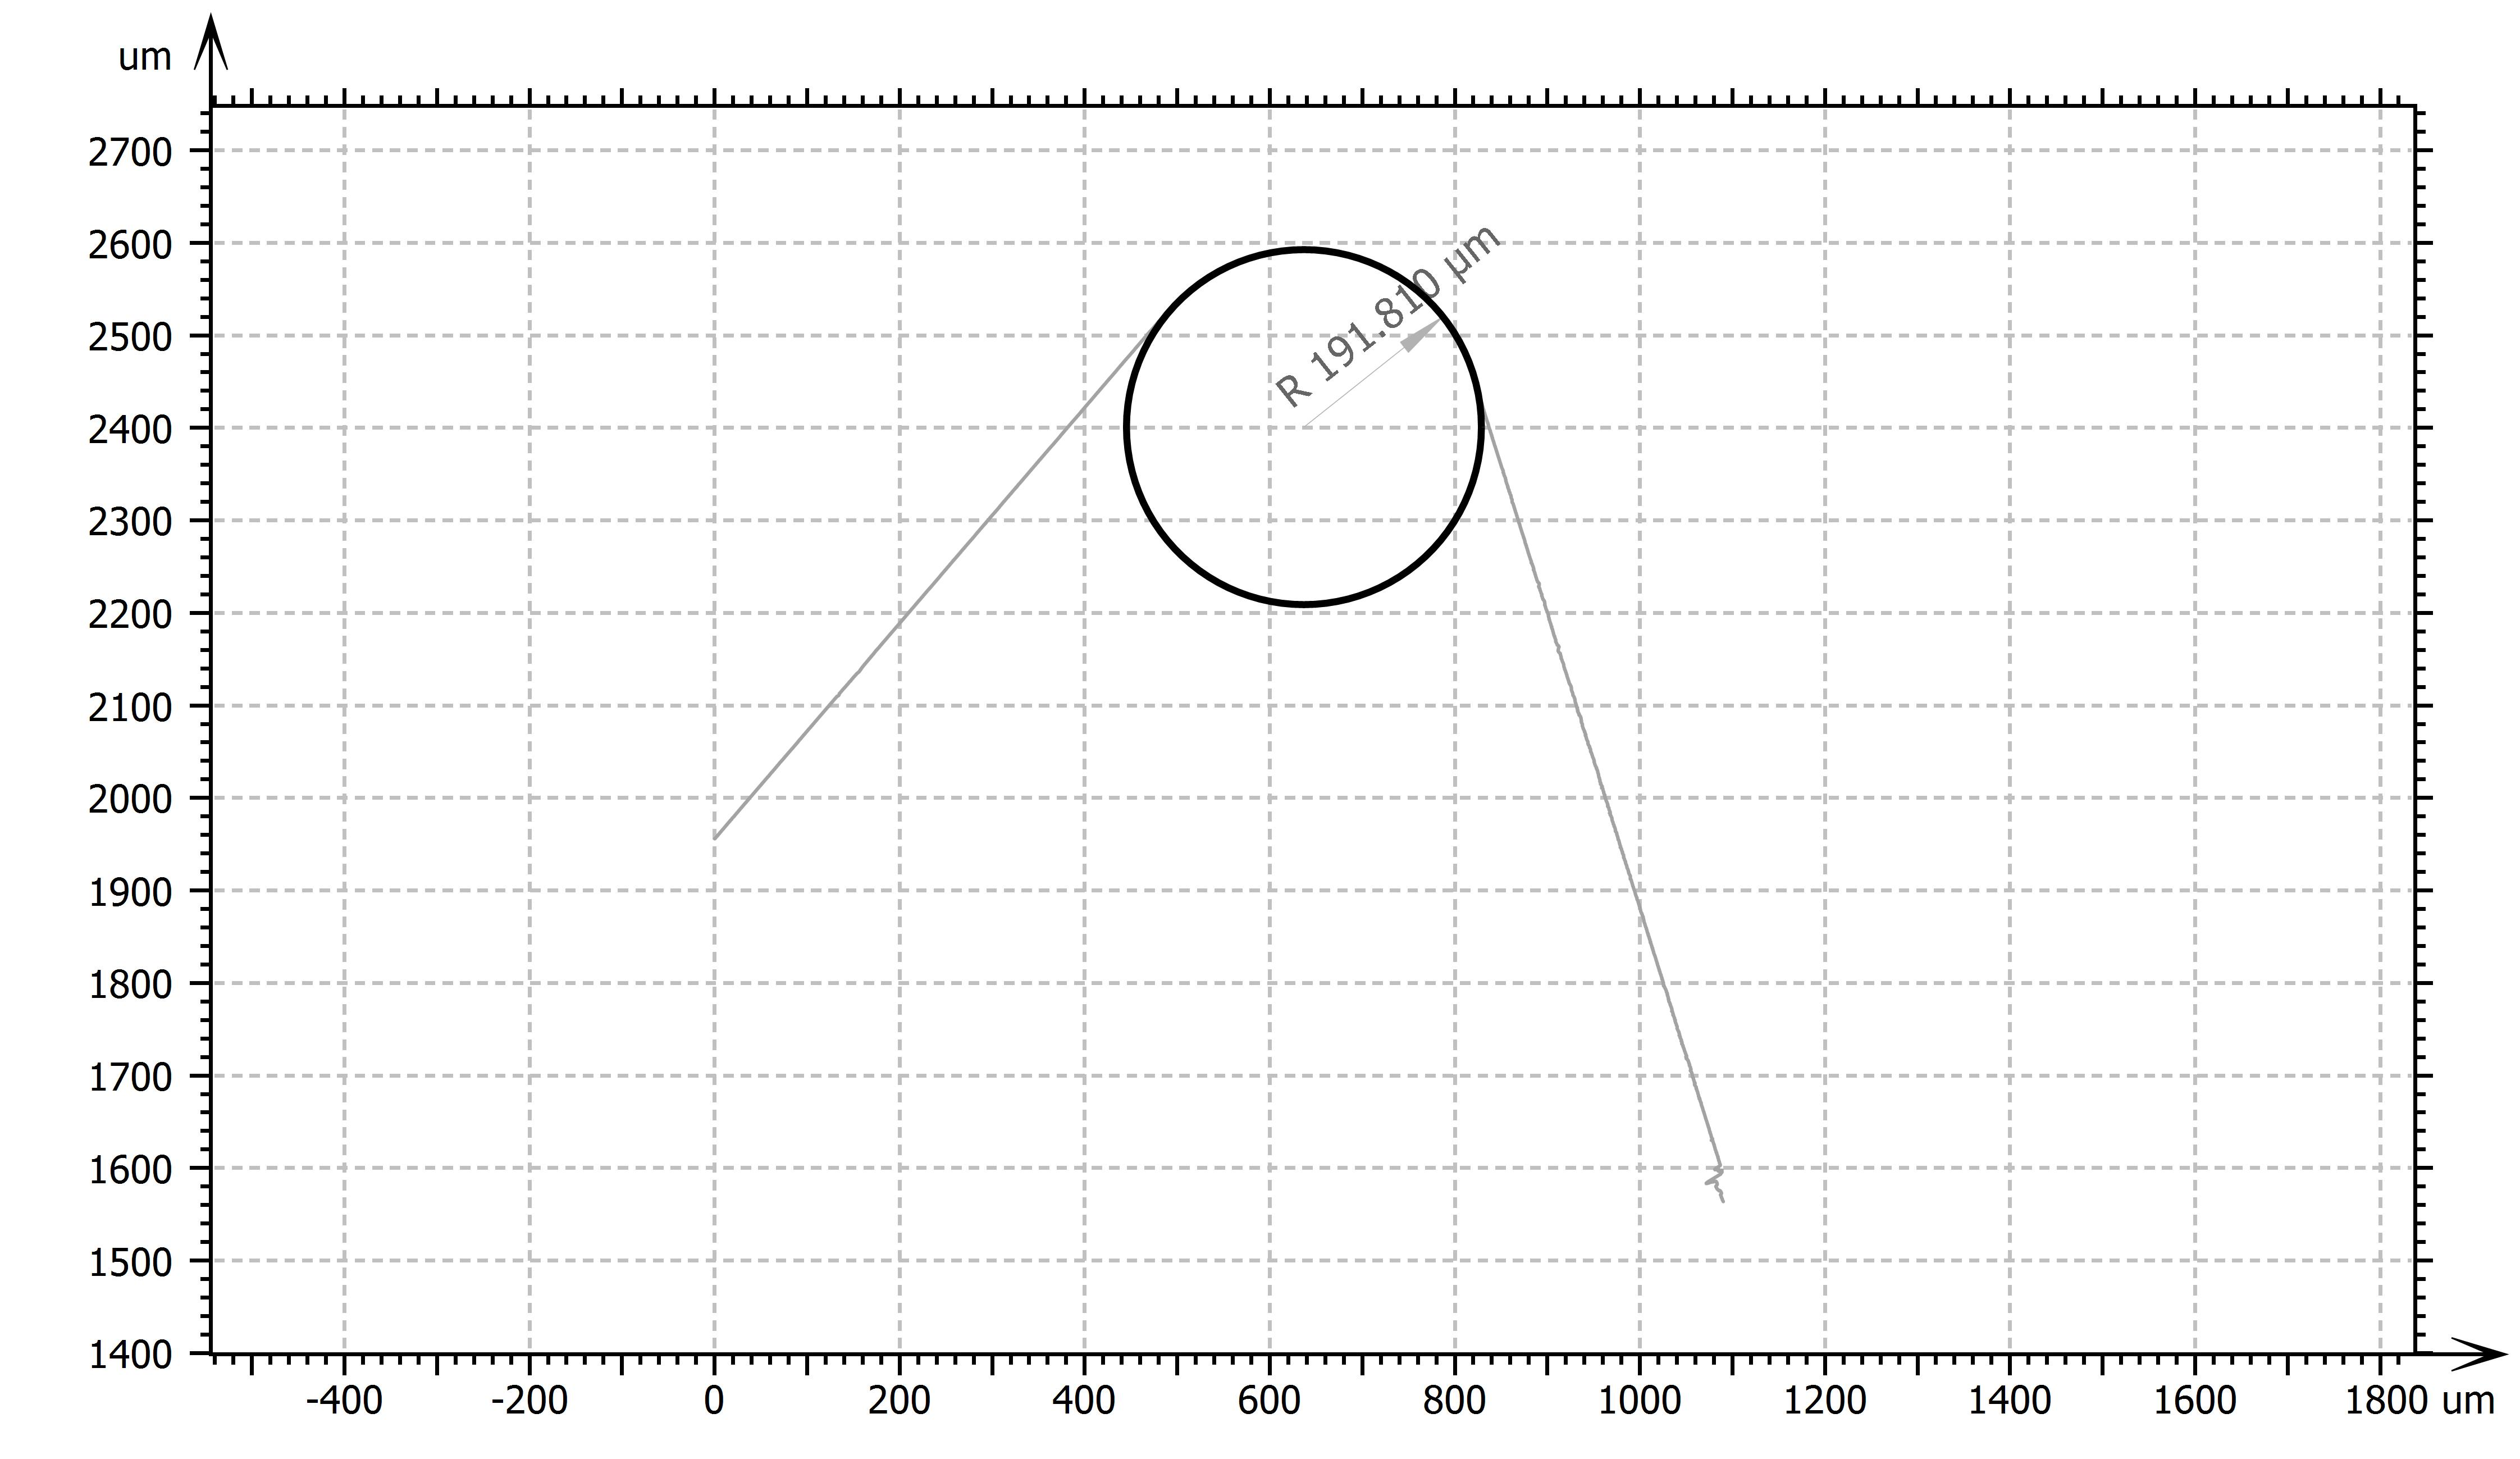

Data behind this chart, as committed beside it:
3D_003, 24
FileName, C:\RBL\20230424 D906\D906-5.csv
Type of measurement data, 3D data in details.
Number of points in X direction, 4191
Number of points in Y direction, 1
Max. in X direction, -1.741
Min. in X direction, 2.673
Max. in Y direction, -0.7904
Min. in Y direction, -0.7906
Max. in Z direction, 0.7771
Min. in Z direction, -0.367
Ave. in Z direction, 0.2201
Data Name, D906-5
Pitch, Tracing axis :, 0.000500, Stepping axis :, 0.000000
Pitch(X Stage), Tracing axis :, 0.000500, Stepping axis :, 0.000000
Range, Tracing axis :, 2.095, Stepping axis :, 0.000000
AF gain, 2
AF sensor, Wide
Magnification, 1
Objective lens, LM100X
Laser offset, 
Divide code, NO
X, Y, Z
-0.367, 1.921, -0.7905
-0.3668, 1.922, -0.7905
-0.3665, 1.922, -0.7905
-0.3663, 1.922, -0.7905
-0.3662, 1.923, -0.7905
-0.3659, 1.923, -0.7905
-0.3656, 1.924, -0.7905
-0.3653, 1.924, -0.7905
-0.3649, 1.925, -0.7905
-0.3648, 1.925, -0.7905
-0.3645, 1.926, -0.7905
-0.3643, 1.926, -0.7905
-0.364, 1.926, -0.7905
-0.3637, 1.927, -0.7905
-0.3636, 1.927, -0.7905
-0.3632, 1.928, -0.7905
-0.363, 1.928, -0.7905
-0.3629, 1.929, -0.7905
-0.3625, 1.929, -0.7905
-0.3623, 1.929, -0.7905
-0.362, 1.93, -0.7905
-0.3618, 1.93, -0.7905
-0.3616, 1.931, -0.7905
-0.3614, 1.931, -0.7905
-0.3611, 1.932, -0.7905
-0.3608, 1.932, -0.7905
-0.3605, 1.932, -0.7905
-0.3603, 1.933, -0.7905
-0.36, 1.934, -0.7905
-0.3598, 1.934, -0.7905
-0.3596, 1.934, -0.7905
-0.3593, 1.935, -0.7905
-0.359, 1.935, -0.7905
-0.3588, 1.936, -0.7905
-0.3586, 1.936, -0.7905
-0.3583, 1.936, -0.7905
-0.3581, 1.937, -0.7905
-0.3577, 1.938, -0.7905
... 4,109 more rows
